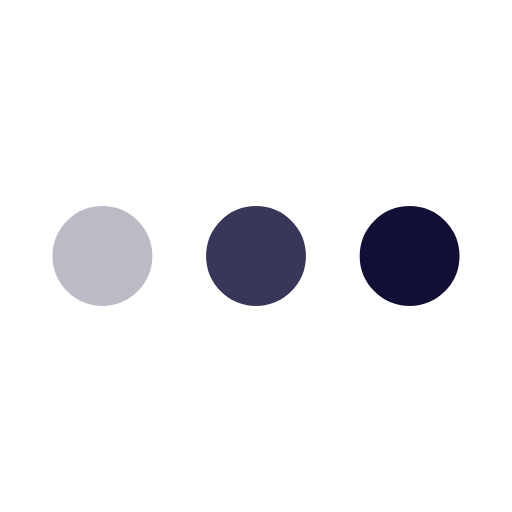
t = 0.00 s
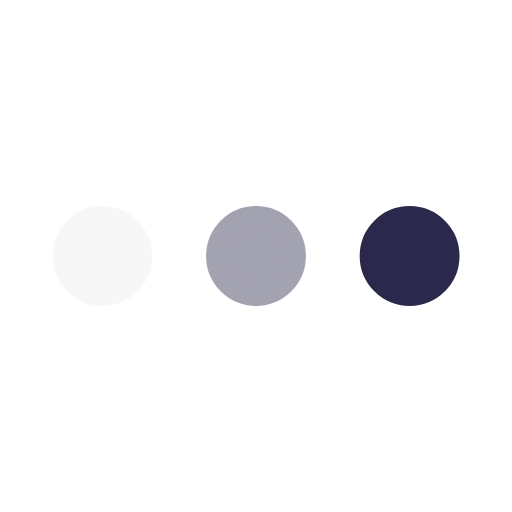
t = 0.16 s
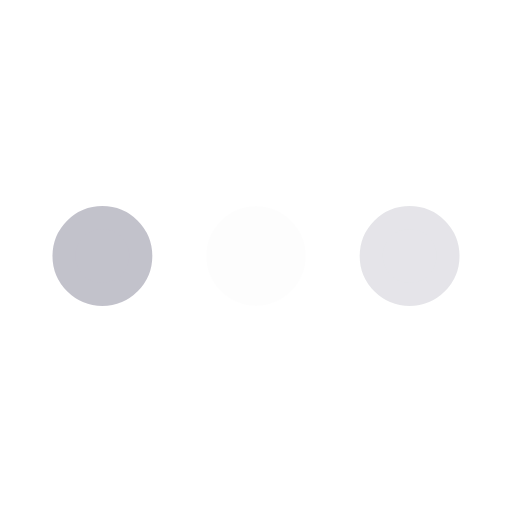
t = 0.49 s
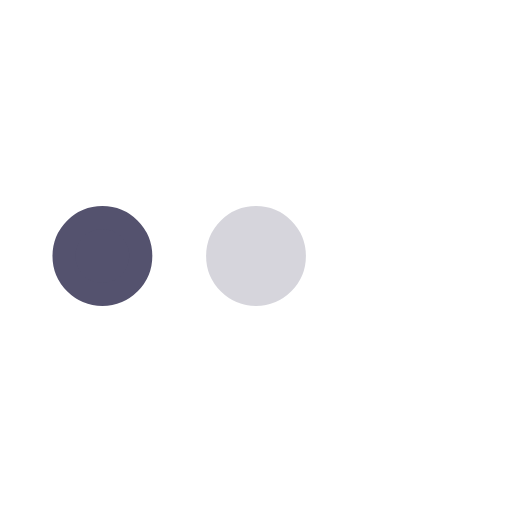
t = 0.65 s
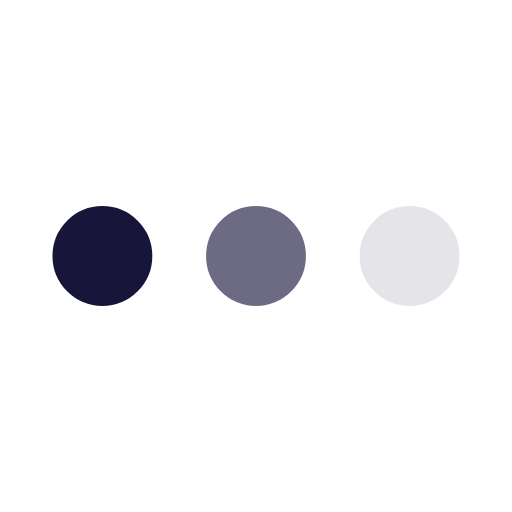
t = 0.81 s
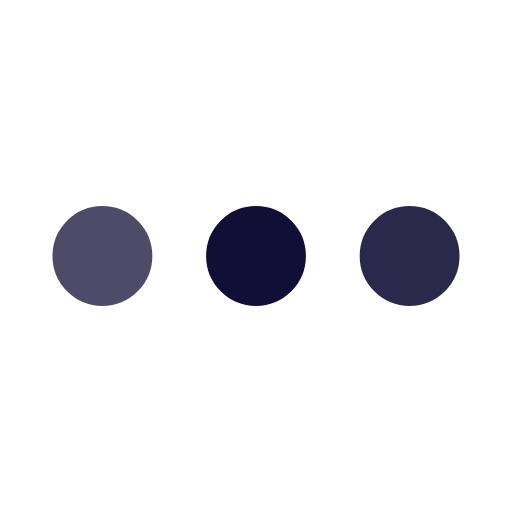
t = 1.14 s

The animated SVG that drew these frames (rendered in a browser with its animation timeline set to each time). Animation: 3 SMIL elements (animate=3); one cycle of 1.30 s, repeats indefinitely.

<svg xmlns='http://www.w3.org/2000/svg' viewBox='0 0 200 200'><circle fill='#120F36' stroke='#120F36' stroke-width='9' r='15' cx='40' cy='100'><animate attributeName='opacity' calcMode='spline' dur='1.3' values='1;0;1;' keySplines='.5 0 .5 1;.5 0 .5 1' repeatCount='indefinite' begin='-.4'></animate></circle><circle fill='#120F36' stroke='#120F36' stroke-width='9' r='15' cx='100' cy='100'><animate attributeName='opacity' calcMode='spline' dur='1.3' values='1;0;1;' keySplines='.5 0 .5 1;.5 0 .5 1' repeatCount='indefinite' begin='-.2'></animate></circle><circle fill='#120F36' stroke='#120F36' stroke-width='9' r='15' cx='160' cy='100'><animate attributeName='opacity' calcMode='spline' dur='1.3' values='1;0;1;' keySplines='.5 0 .5 1;.5 0 .5 1' repeatCount='indefinite' begin='0'></animate></circle></svg>
